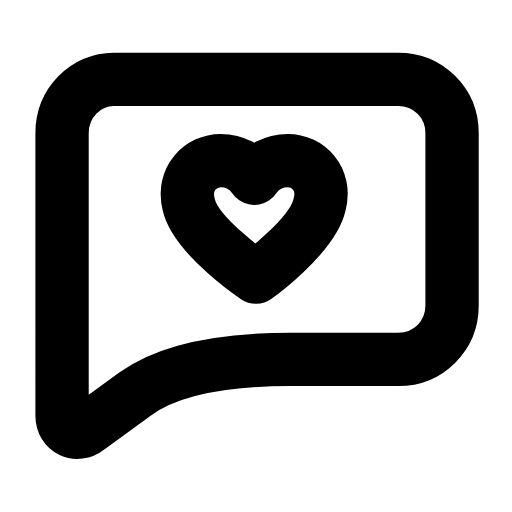
t = 0.00 s
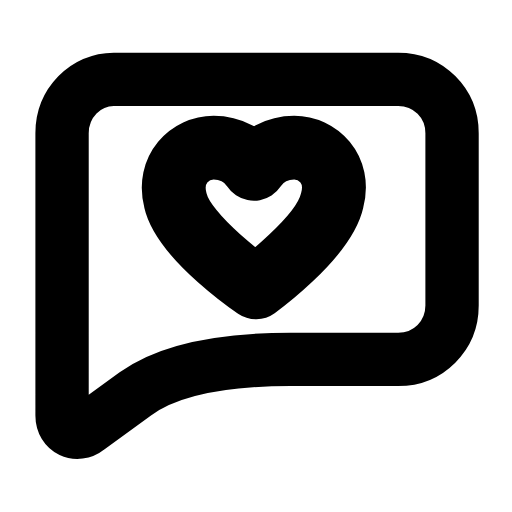
t = 0.26 s
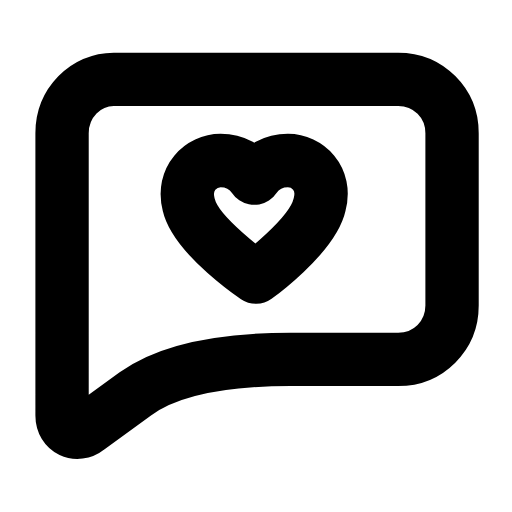
t = 0.53 s
t = 0.78 s: frame unchanged from t = 0.00 s, image omitted
t = 1.06 s: frame unchanged from t = 0.00 s, image omitted
t = 1.33 s: frame unchanged from t = 0.00 s, image omitted

The animated SVG that drew these frames (rendered in a browser with its animation timeline set to each time). Animation: 1 SMIL element (animateTransform=1); one cycle of 1.60 s, repeats indefinitely.

<svg xmlns="http://www.w3.org/2000/svg" width="24" height="24" viewBox="0 0 24 24" fill="none"><g transform="translate(-0.121 -1.13) scale(1.01)"><path stroke="currentColor" stroke-width="2.475" stroke-linecap="round" stroke-linejoin="round" fill="none" d="M5.4 4.8L18.6 4.8C20 4.8 21.1 5.9 21.1 7.3L21.1 15.3C21.1 16.7 20 17.8 18.6 17.8L13.6 17.8Q8.6 17.8 6.4 19.4L4.2 21C3.7 21.4 3 21.1 3 20.4L3 7.3C3 5.9 4.1 4.8 5.4 4.8Z"></path><g transform="translate(12 11.6)"><g><animateTransform attributeName="transform" type="scale" values="1;1;1.24;1;1;1;1;1.24;1;1;1" keyTimes="0;0.135;0.2475;0.36;0.45;0.6;0.66;0.735;0.81;0.9;1" dur="1.6s" repeatCount="indefinite" calcMode="spline" keySplines="0.16 1 0.3 1;0.16 1 0.3 1;0.16 1 0.3 1;0.16 1 0.3 1;0.16 1 0.3 1;0.16 1 0.3 1;0.16 1 0.3 1;0.16 1 0.3 1;0.16 1 0.3 1;0.16 1 0.3 1"/><g transform="translate(-12 -11.6)"><g><path stroke="currentColor" stroke-width="2.475" stroke-linecap="round" stroke-linejoin="round" fill="none" d="M12 13.98S9.21 12.09 8.88 10.62C8.56 9.39 9.46 8.57 10.36 8.57C11.02 8.57 11.59 8.89 11.92 9.39C12.25 8.89 12.82 8.57 13.48 8.57C14.38 8.57 15.28 9.39 14.95 10.62C14.62 12.09 12 13.98 12 13.98Z"></path></g></g></g></g></g></svg>
